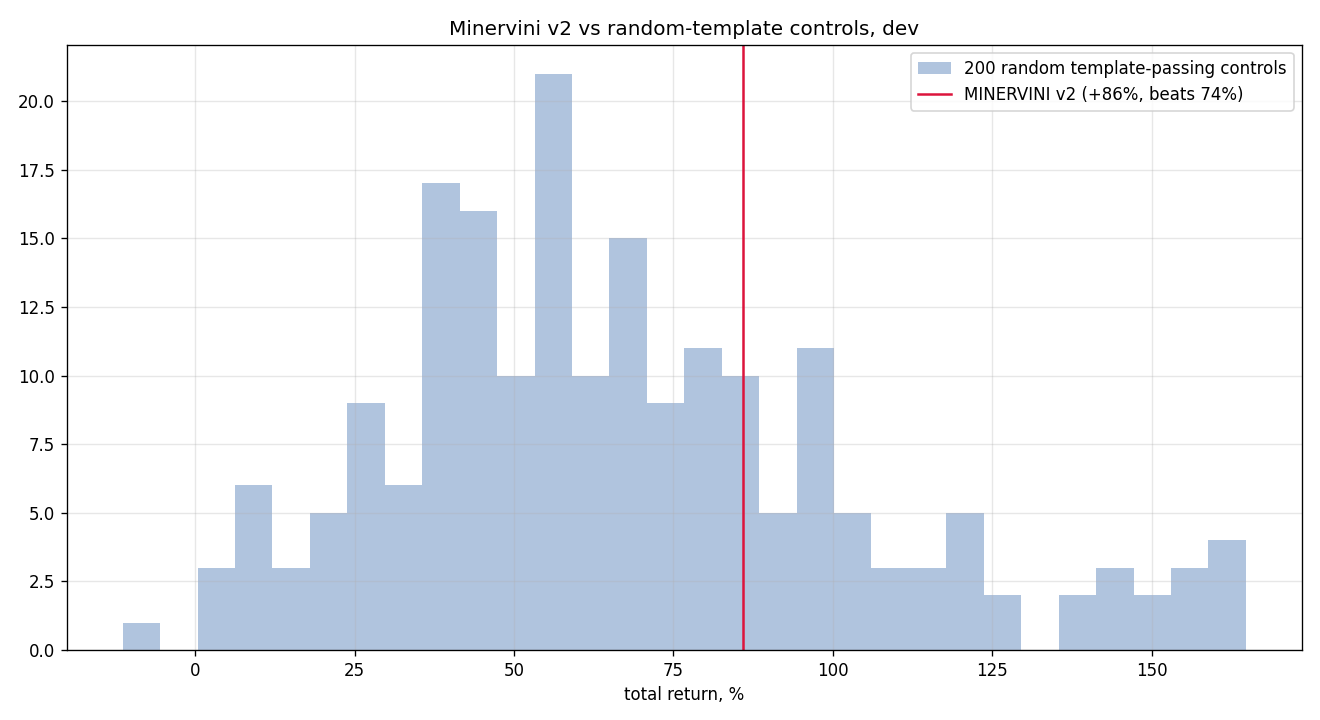

Data behind this chart, as committed beside it:
seed, total_return, n_trades
0, 0.6787, 842
1, 0.9494, 842
2, 0.238, 840
3, 0.7332, 836
4, 0.7718, 827
5, 0.4911, 840
6, 0.4202, 850
7, 0.2733, 864
8, 0.03482, 855
9, 0.8189, 854
10, 1.38, 830
11, 1.601, 849
12, 0.8927, 829
13, 0.5331, 841
14, 0.1207, 850
15, 0.3777, 834
16, 1.433, 817
17, 0.9948, 823
18, 0.6179, 838
19, 1.537, 834
20, 0.4552, 859
21, 1.134, 838
22, 0.3437, 856
23, 0.6775, 845
24, 0.4057, 875
25, 1.377, 805
26, 0.3444, 852
27, 0.4407, 835
28, 0.09889, 856
29, 1.599, 797
30, 1.232, 851
31, 0.7503, 841
32, 0.5552, 868
33, 1.055, 829
34, 0.7764, 851
35, 0.5874, 848
36, 0.423, 850
37, 0.07901, 884
38, 0.6949, 843
39, 0.541, 850
40, 1.119, 837
41, 0.3886, 832
42, 0.4042, 841
43, 0.6218, 817
44, 0.5807, 842
45, 1.612, 851
46, 0.8784, 848
47, 0.5946, 858
48, 0.3961, 841
49, 1.006, 852
50, 0.3887, 854
51, 0.05695, 851
52, 0.607, 815
53, 0.9894, 822
54, -0.1137, 850
55, 0.4127, 843
56, 0.3888, 852
57, 0.3093, 837
58, 0.715, 841
59, 0.7069, 843
... 140 more rows
